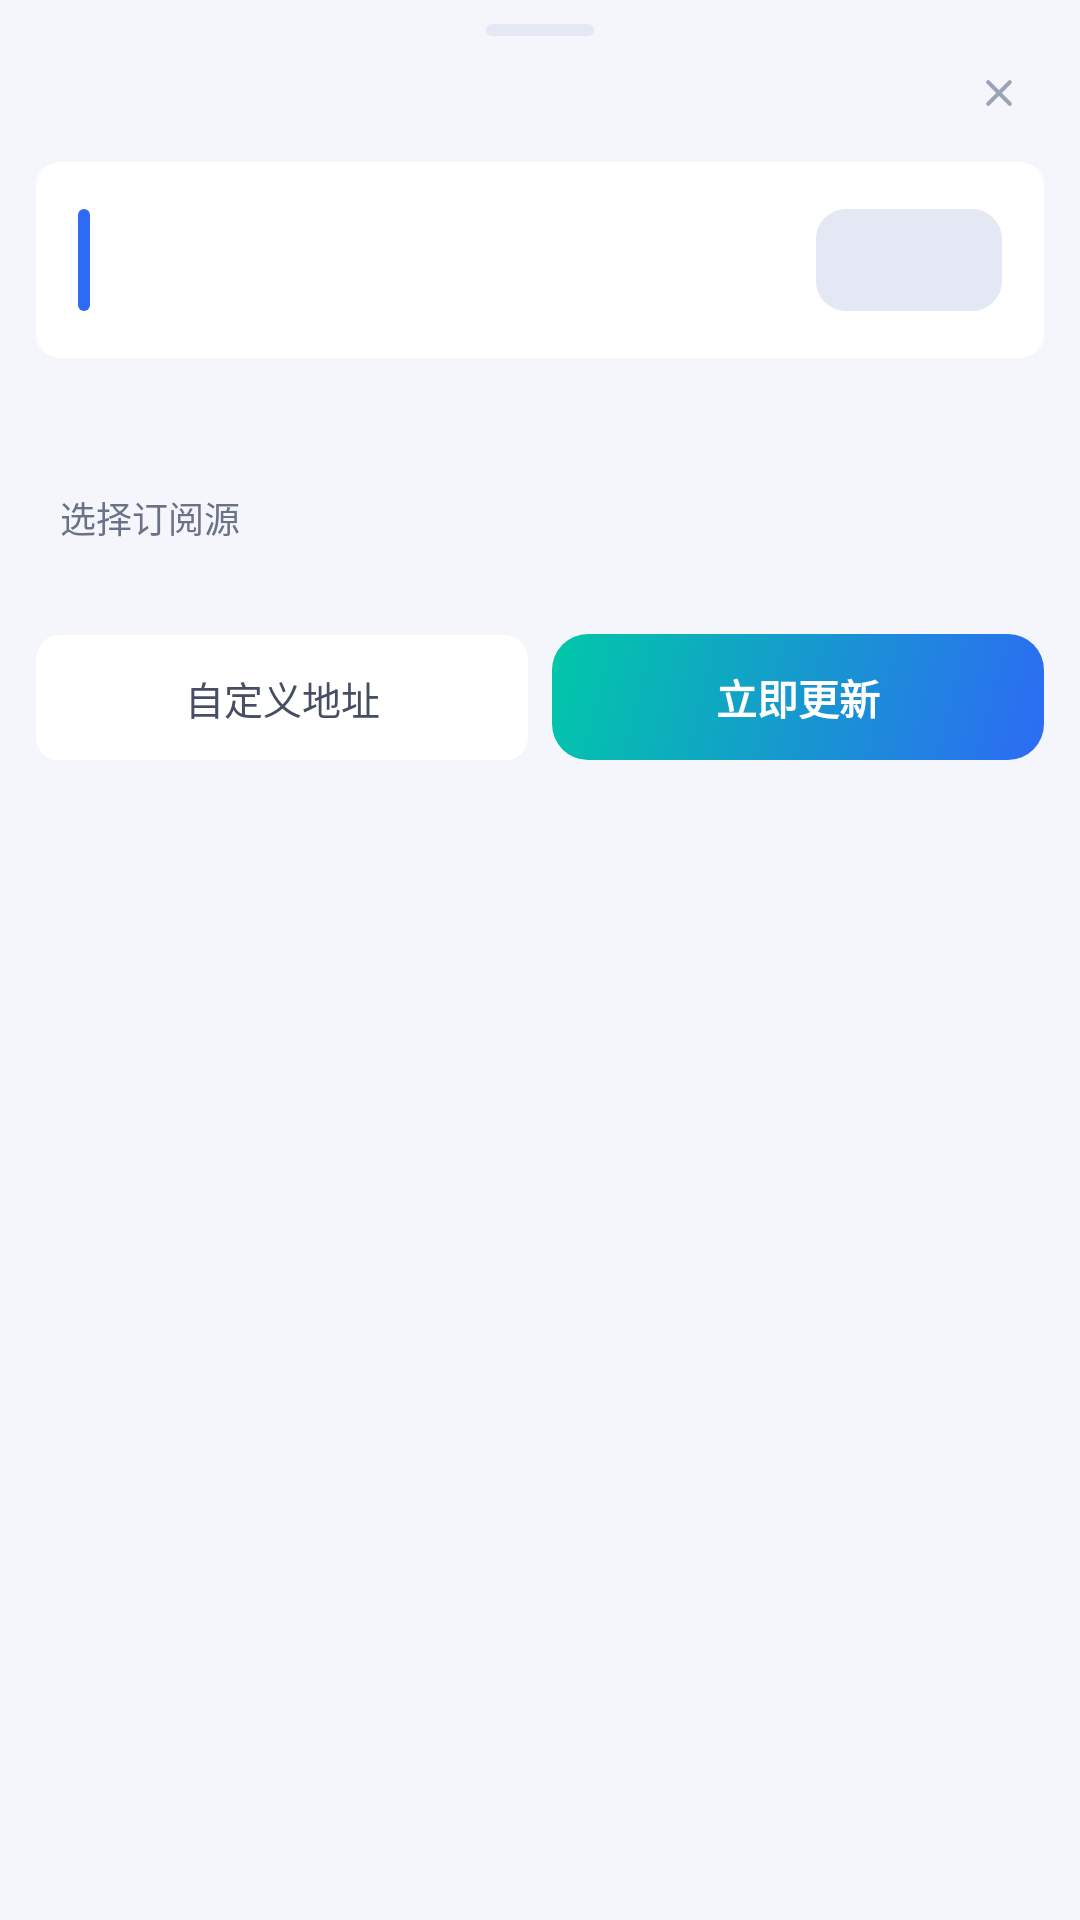

Write the Android layout XML for this screen, with the resource values it uses.
<!-- AndroidManifest.xml: application theme Theme.Nova -->
<!-- res/layout/sheet_rules.xml -->
<?xml version="1.0" encoding="utf-8"?>
<LinearLayout xmlns:android="http://schemas.android.com/apk/res/android"
    android:layout_width="match_parent"
    android:layout_height="wrap_content"
    android:orientation="vertical"
    android:paddingBottom="18dp">

    <include layout="@layout/sheet_head" />

    
    <LinearLayout
        android:id="@+id/rlNow"
        android:layout_width="match_parent"
        android:layout_height="wrap_content"
        android:orientation="horizontal"
        android:gravity="center_vertical"
        android:background="@drawable/row"
        android:layout_marginStart="12dp"
        android:layout_marginEnd="12dp"
        android:layout_marginTop="4dp"
        android:padding="14dp">

        <View
            android:layout_width="4dp"
            android:layout_height="34dp"
            android:background="@drawable/bar_accent" />

        <LinearLayout
            android:layout_width="0dp"
            android:layout_height="wrap_content"
            android:layout_weight="1"
            android:layout_marginStart="10dp"
            android:orientation="vertical">

            <TextView
                android:id="@+id/rlTitle"
                android:layout_width="match_parent"
                android:layout_height="wrap_content"
                android:textColor="@color/text"
                android:textSize="13.5sp"
                android:textStyle="bold"
                android:maxLines="1"
                android:ellipsize="end" />

            <TextView
                android:id="@+id/rlSub"
                android:layout_width="match_parent"
                android:layout_height="wrap_content"
                android:layout_marginTop="3dp"
                android:textColor="@color/text_3"
                android:textSize="11.5sp"
                android:lineSpacingExtra="2dp"
                android:maxLines="2"
                android:ellipsize="end" />
        </LinearLayout>

        <TextView
            android:id="@+id/rlSwitch"
            android:layout_width="wrap_content"
            android:layout_height="34dp"
            android:minWidth="62dp"
            android:gravity="center"
            android:background="@drawable/seg_track"
            android:textColor="@color/text_2"
            android:textSize="12.5sp"
            android:paddingStart="14dp"
            android:paddingEnd="14dp"
            android:layout_marginStart="8dp" />
    </LinearLayout>

    <TextView
        android:id="@+id/rlStat"
        android:layout_width="match_parent"
        android:layout_height="wrap_content"
        android:textColor="@color/text_2"
        android:textSize="12sp"
        android:lineSpacingExtra="3dp"
        android:paddingStart="20dp"
        android:paddingEnd="20dp"
        android:paddingTop="12dp" />

    
    <TextView
        android:layout_width="wrap_content"
        android:layout_height="wrap_content"
        android:text="选择订阅源"
        android:textColor="@color/text_3"
        android:textSize="12sp"
        android:paddingStart="20dp"
        android:paddingEnd="20dp"
        android:paddingTop="16dp"
        android:paddingBottom="4dp" />

    
    <LinearLayout
        android:id="@+id/rlList"
        android:layout_width="match_parent"
        android:layout_height="wrap_content"
        android:layout_marginStart="12dp"
        android:layout_marginEnd="12dp"
        android:layout_marginTop="12dp"
        android:orientation="vertical"
        android:background="@drawable/bg_menu_group"
        android:divider="@drawable/divider_row"
        android:showDividers="middle" />

    
    <TextView
        android:id="@+id/rlResult"
        android:layout_width="match_parent"
        android:layout_height="wrap_content"
        android:visibility="gone"
        android:textColor="@color/text_2"
        android:textSize="11.5sp"
        android:lineSpacingExtra="3dp"
        android:padding="12dp"
        android:layout_marginStart="12dp"
        android:layout_marginEnd="12dp"
        android:layout_marginTop="8dp" />

    <LinearLayout
        android:layout_width="match_parent"
        android:layout_height="wrap_content"
        android:orientation="horizontal"
        android:paddingStart="12dp"
        android:paddingEnd="12dp"
        android:paddingTop="14dp">

        <TextView
            android:id="@+id/rlCustom"
            android:layout_width="0dp"
            android:layout_height="42dp"
            android:layout_weight="1"
            android:layout_marginEnd="4dp"
            android:gravity="center"
            android:background="@drawable/row"
            android:text="自定义地址"
            android:textColor="@color/text_2"
            android:textSize="13sp" />

        <TextView
            android:id="@+id/rlUpdate"
            android:layout_width="0dp"
            android:layout_height="42dp"
            android:layout_weight="1"
            android:layout_marginStart="4dp"
            android:gravity="center"
            android:background="@drawable/bg_primary_btn"
            android:text="立即更新"
            android:textColor="#FFFFFF"
            android:textSize="13.5sp"
            android:textStyle="bold" />
    </LinearLayout>

    
    <TextView
        android:id="@+id/rlLimit"
        android:layout_width="match_parent"
        android:layout_height="wrap_content"
        android:textColor="@color/text_4"
        android:textSize="11.5sp"
        android:lineSpacingExtra="4dp"
        android:paddingStart="20dp"
        android:paddingEnd="20dp"
        android:paddingTop="16dp" />
</LinearLayout>
<!-- res/layout/sheet_head.xml (included above) -->
<?xml version="1.0" encoding="utf-8"?>
<RelativeLayout xmlns:android="http://schemas.android.com/apk/res/android"
    android:layout_width="match_parent"
    android:layout_height="wrap_content"
    android:paddingTop="8dp"
    android:paddingBottom="4dp"
    android:paddingStart="16dp"
    android:paddingEnd="12dp">

    <View
        android:id="@+id/sheetGrip"
        android:layout_width="36dp"
        android:layout_height="4dp"
        android:layout_alignParentTop="true"
        android:layout_centerHorizontal="true"
        android:background="@drawable/seg_track" />

    <TextView
        android:id="@+id/sheetTitle"
        android:layout_width="wrap_content"
        android:layout_height="wrap_content"
        android:layout_below="@id/sheetGrip"
        android:layout_marginTop="10dp"
        android:textColor="@color/text"
        android:textSize="15sp"
        android:textStyle="bold" />

    <ImageView
        android:id="@+id/sheetClose"
        android:layout_width="30dp"
        android:layout_height="30dp"
        android:layout_alignParentEnd="true"
        android:layout_alignParentTop="true"
        android:layout_marginTop="8dp"
        android:background="?android:attr/selectableItemBackgroundBorderless"
        android:contentDescription="@string/action_close_tab"
        android:padding="7dp"
        android:src="@drawable/ic_close" />

    
    <ImageView
        android:id="@+id/sheetExpand"
        android:layout_width="30dp"
        android:layout_height="30dp"
        android:layout_alignTop="@id/sheetClose"
        android:layout_toStartOf="@id/sheetClose"
        android:layout_marginEnd="4dp"
        android:visibility="gone"
        android:background="?android:attr/selectableItemBackgroundBorderless"
        android:contentDescription="@string/ai_expand"
        android:padding="7dp"
        android:src="@drawable/ic_expand" />
</RelativeLayout>
<!-- resources referenced by this layout -->
<resources>
  <color name="text">#101322</color>
  <color name="text_2">#464E63</color>
  <color name="text_3">#6A7288</color>
  <color name="text_4">#9BA3B7</color>
  <!-- drawable bar_accent (drawable) -->
  <?xml version="1.0" encoding="utf-8"?>
  <shape xmlns:android="http://schemas.android.com/apk/res/android"
      android:shape="rectangle">
      <solid android:color="@color/brand" />
      <corners android:radius="2dp" />
  </shape>
  <!-- drawable bg_menu_group (drawable) -->
  <?xml version="1.0" encoding="utf-8"?>
  <shape xmlns:android="http://schemas.android.com/apk/res/android"
      android:shape="rectangle">
      <solid android:color="@color/surface" />
      <stroke android:width="1dp" android:color="@color/border" />
      <corners android:radius="12dp" />
  </shape>
  <!-- drawable bg_primary_btn (drawable) -->
  <?xml version="1.0" encoding="utf-8"?>
  <shape xmlns:android="http://schemas.android.com/apk/res/android"
      android:shape="rectangle">
      <gradient
          android:startColor="#00C8A8"
          android:centerColor="#1699CE"
          android:endColor="#2D6BF5"
          android:angle="315" />
      <corners android:radius="12dp" />
  </shape>
  <!-- drawable divider_row (drawable) -->
  <?xml version="1.0" encoding="utf-8"?>
  <shape xmlns:android="http://schemas.android.com/apk/res/android"
      android:shape="rectangle">
      <size android:height="1dp" />
      <solid android:color="@color/border" />
  </shape>
  <!-- drawable ic_close (drawable) -->
  <vector xmlns:android="http://schemas.android.com/apk/res/android"
      android:width="20dp" android:height="20dp"
      android:viewportWidth="20" android:viewportHeight="20"
      android:tint="@color/text_4">
      <path android:strokeColor="#000" android:strokeWidth="1.7" android:strokeLineCap="round"
          android:pathData="M5.5,5.5 L14.5,14.5 M14.5,5.5 L5.5,14.5"
              android:strokeLineJoin="round" />
  </vector>
  <!-- drawable ic_expand (drawable) -->
  <vector xmlns:android="http://schemas.android.com/apk/res/android"
      android:width="20dp" android:height="20dp"
      android:viewportWidth="24" android:viewportHeight="24"
      android:tint="@color/text_4">
      <path android:strokeColor="#000" android:strokeWidth="1.7" android:strokeLineCap="round"
          android:strokeLineJoin="round"
          android:pathData="M7,14 H5 V19 H10 V17 H7 V14 Z M5,10 H7 V7 H10 V5 H5 V10 Z M17,14 H19 V19 H14 V17 H17 V14 Z M17,10 V7 H14 V5 H19 V10 Z" />
  </vector>
  <!-- drawable row (drawable) -->
  <?xml version="1.0" encoding="utf-8"?>
  <shape xmlns:android="http://schemas.android.com/apk/res/android"
      android:shape="rectangle">
      <solid android:color="@color/surface" />
      <corners android:radius="8dp" />
  </shape>
  <!-- drawable seg_track (drawable) -->
  <?xml version="1.0" encoding="utf-8"?>
  <shape xmlns:android="http://schemas.android.com/apk/res/android"
      android:shape="rectangle">
      <solid android:color="@color/surface_3" />
      <corners android:radius="10dp" />
  </shape>
  <string name="action_close_tab">关闭</string>
  <string name="ai_expand">全屏对话</string>
  <style name="Theme.Nova" parent="@android:style/Theme.Material.Light.NoActionBar">
          <item name="android:colorPrimary">@color/brand</item>
          <item name="android:colorPrimaryDark">@color/brand_strong</item>
          <item name="android:colorAccent">@color/accent</item>
          <item name="android:windowBackground">@color/bg</item>
          <item name="android:navigationBarColor">@color/surface</item>
          <item name="android:statusBarColor">@color/surface</item>
          
          <item name="android:windowLightStatusBar">true</item>
      </style>
  <color name="brand">#2D6BF5</color>
  <color name="surface">#FFFFFF</color>
  <color name="border">#E4E8F2</color>
  <color name="surface_3">#E3E8F4</color>
  <color name="brand_strong">#1D52D6</color>
  <color name="accent">#00C8A8</color>
  <color name="bg">#F4F6FB</color>
</resources>
